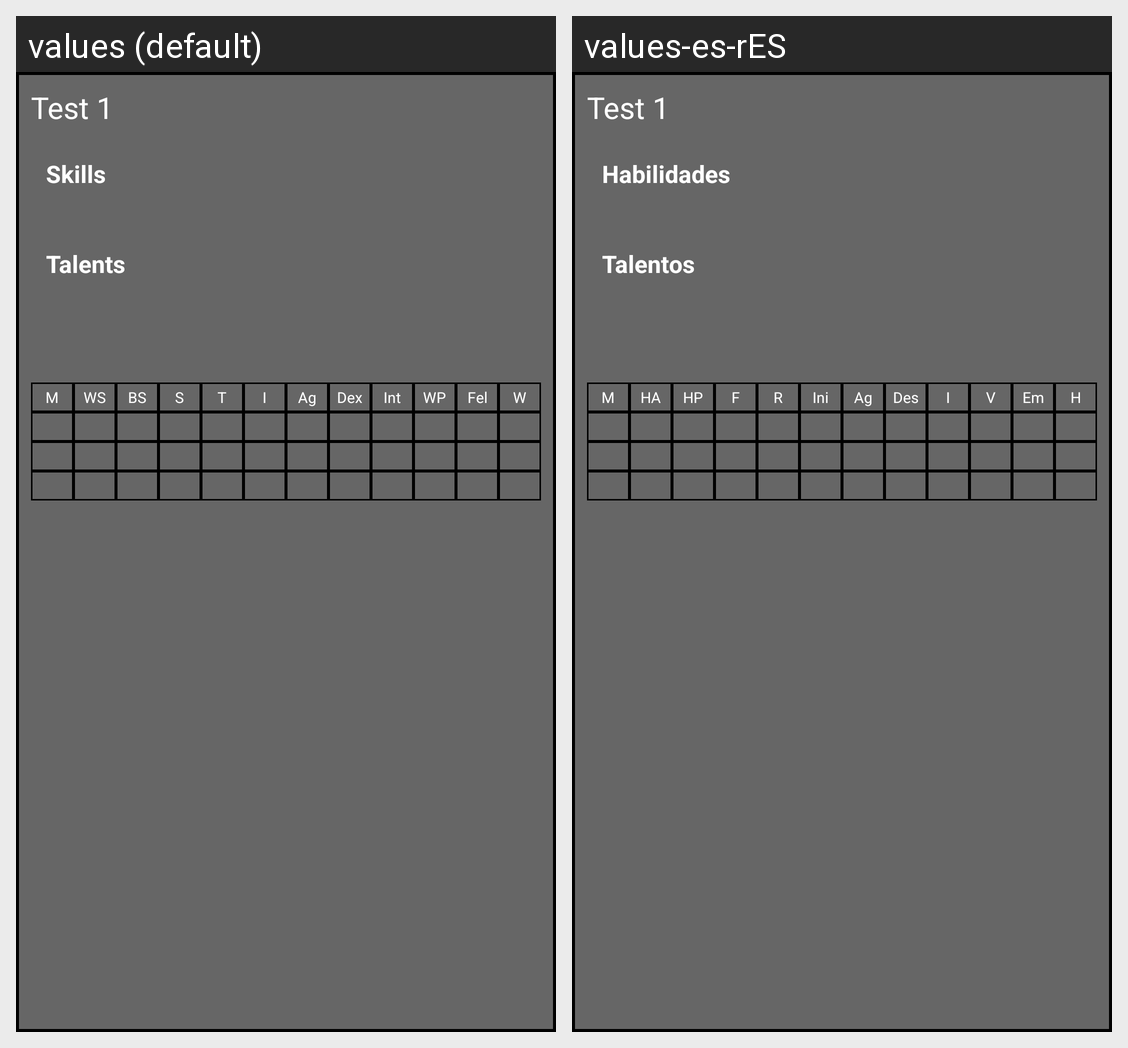

Translations of the strings shown on this Android screen, per locale in the grid:
Android screen res/layout/character_in_fight_card_item.xml rendered under 2 locales, left to right: values (default), values-es-rES. Device: Nexus 5 (rendered at 1080×1920; each locale shown at half size, 540×960, under a caption strip naming it); theme Theme.WarhammerRPFBestiary.
Strings drawn on this screen, with the default value and each locale's value (text and hints the layout hard-codes, and strings that could not be matched under every locale, appear in the picture but are not listed):

button_skills
  values: Skills
  values-es-rES: Habilidades

button_talents
  values: Talents
  values-es-rES: Talentos

m
  values: M
  values-es-rES: M

weapon_skill_short_string
  values: WS
  values-es-rES: HA

ballistic_skill_short_string
  values: BS
  values-es-rES: HP

strength_short_string
  values: S
  values-es-rES: F

toughness_short_string
  values: T
  values-es-rES: R

initiative_short_string
  values: I
  values-es-rES: Ini

agility_short_string
  values: Ag
  values-es-rES: Ag

dexterity_short_string
  values: Dex
  values-es-rES: Des

intelligence_short_string
  values: Int
  values-es-rES: I

willpower_short_string
  values: WP
  values-es-rES: V

fellowship
  values: Fel
  values-es-rES: Em

w
  values: W
  values-es-rES: H
